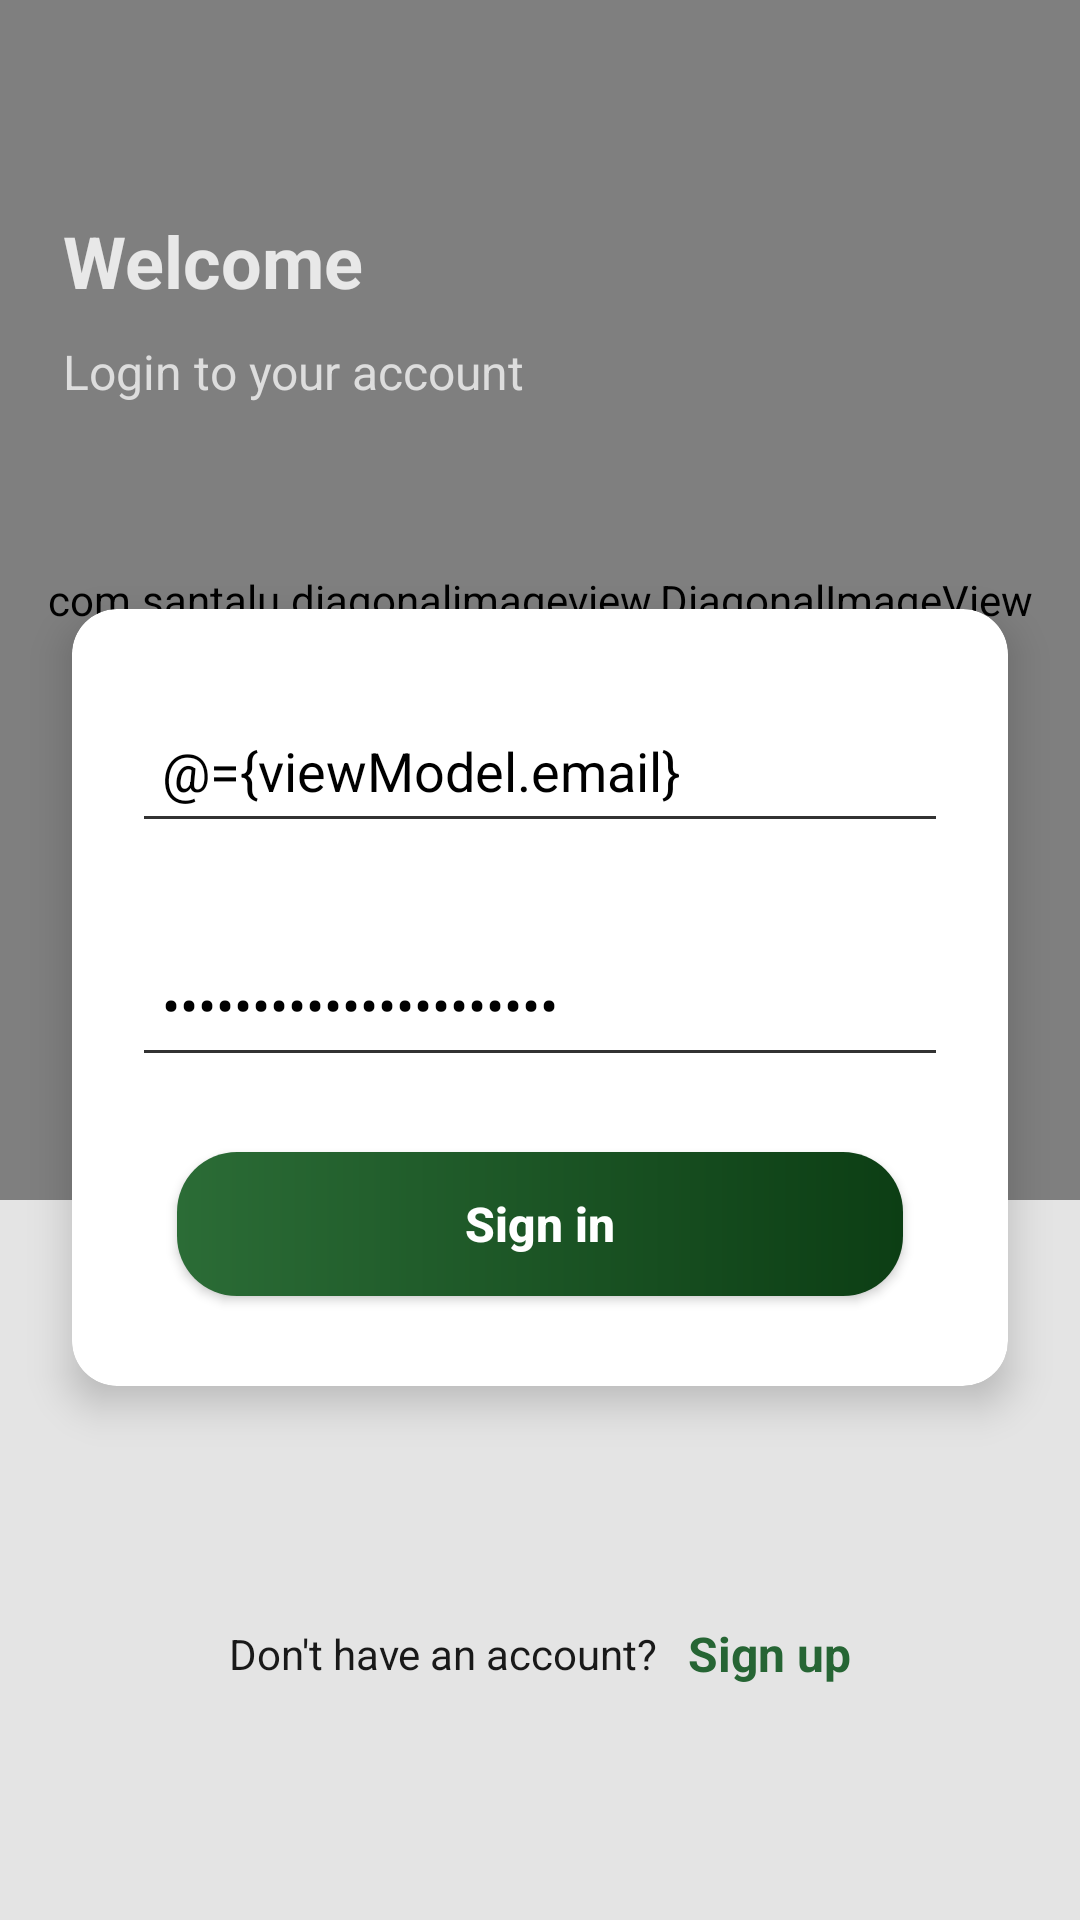

Write the Android layout XML for this screen, with the resource values it uses.
<!-- AndroidManifest.xml: application theme Theme.TaskManager -->
<!-- res/layout/activity_login.xml -->
<?xml version="1.0" encoding="utf-8"?>
<layout xmlns:android="http://schemas.android.com/apk/res/android"
    xmlns:app="http://schemas.android.com/apk/res-auto"
    xmlns:tools="http://schemas.android.com/tools">

    <data>

        <variable
            name="viewModel"
            type="com.matrix_maeny.taskmanager.viewmodels.LoginViewModel" />
    </data>

    <androidx.constraintlayout.widget.ConstraintLayout
        android:layout_width="match_parent"
        android:layout_height="match_parent"
        android:background="#E4E4E4"

        tools:context=".ui.auth.LoginActivity">

        <LinearLayout
            android:id="@+id/linearLayout2"
            android:layout_width="match_parent"
            android:layout_height="match_parent"
            android:orientation="vertical"
            app:layout_constraintEnd_toEndOf="parent"
            app:layout_constraintHorizontal_bias="0.5"
            app:layout_constraintStart_toStartOf="parent"
            app:layout_constraintTop_toTopOf="parent">

            <com.santalu.diagonalimageview.DiagonalImageView
                android:id="@+id/image"
                android:layout_width="match_parent"
                android:layout_height="400dp"
                android:scaleType="centerCrop"
                android:src="@drawable/auth_bg"
                app:di_borderEnabled="true"
                app:di_distance="56dp"
                app:di_end="left"
                app:di_start="bottom" />
        </LinearLayout>

        <LinearLayout
            android:id="@+id/linearLayout"
            android:layout_width="match_parent"
            android:layout_height="wrap_content"
            android:layout_margin="5dp"
            android:orientation="vertical"
            app:layout_constraintBottom_toBottomOf="parent"
            app:layout_constraintEnd_toEndOf="parent"
            app:layout_constraintHorizontal_bias="0.5"
            app:layout_constraintStart_toStartOf="parent"
            app:layout_constraintTop_toTopOf="parent"
            app:layout_constraintVertical_bias="0.100000024">

            <TextView
                android:id="@+id/textView"
                android:layout_width="match_parent"
                android:layout_height="wrap_content"
                android:layout_gravity="center"
                android:padding="10dp"
                android:paddingStart="16dp"
                android:paddingEnd="16dp"
                android:text="@string/text_welcome"
                android:textColor="#E8E8E8"
                android:textSize="24sp"
                android:textStyle="bold" />

            <TextView
                android:id="@+id/textView2"
                android:layout_width="match_parent"
                android:layout_height="wrap_content"
                android:paddingStart="16dp"
                android:paddingEnd="16dp"
                android:text="@string/text_login_to_you_acc"
                android:textColor="#DDDDDD"
                android:textSize="16sp" />
        </LinearLayout>

        <androidx.cardview.widget.CardView
            android:id="@+id/cardView"
            android:layout_width="match_parent"
            android:layout_height="wrap_content"
            android:layout_marginStart="24dp"
            android:layout_marginTop="24dp"
            android:layout_marginEnd="24dp"
            app:cardBackgroundColor="@color/white"
            app:cardCornerRadius="15dp"
            app:cardElevation="8dp"
            app:layout_constraintBottom_toBottomOf="parent"
            app:layout_constraintEnd_toEndOf="parent"
            app:layout_constraintHorizontal_bias="0.5"
            app:layout_constraintStart_toStartOf="parent"
            app:layout_constraintTop_toBottomOf="@+id/linearLayout"
            app:layout_constraintVertical_bias="0.19999999">

            <LinearLayout
                android:layout_width="match_parent"
                android:layout_height="wrap_content"
                android:layout_margin="15dp"
                android:orientation="vertical">

                <EditText
                    android:id="@+id/etEmail"
                    android:layout_width="match_parent"
                    android:layout_height="wrap_content"
                    android:layout_gravity="center"
                    android:layout_marginStart="5dp"
                    android:layout_marginTop="15dp"
                    android:layout_marginEnd="5dp"
                    android:layout_marginBottom="15dp"
                    android:backgroundTint="#323232"
                    android:ems="10"
                    android:hint="@string/hint_email"
                    android:inputType="textEmailAddress"
                    android:minHeight="48dp"
                    android:padding="10dp"
                    android:text="@={viewModel.email}"
                    android:textColor="@color/black"
                    android:textColorHint="#6C6C6C" />

                <EditText
                    android:id="@+id/etPassword"
                    android:layout_width="match_parent"
                    android:layout_height="wrap_content"
                    android:layout_gravity="center"
                    android:layout_marginStart="5dp"
                    android:layout_marginTop="15dp"
                    android:layout_marginEnd="5dp"
                    android:layout_marginBottom="15dp"
                    android:backgroundTint="#323232"
                    android:ems="10"
                    android:hint="@string/hint_password"
                    android:inputType="textPassword"
                    android:minHeight="48dp"
                    android:padding="10dp"
                    android:text="@={viewModel.password}"
                    android:textColor="@color/black"
                    android:textColorHint="#6C6C6C" />

                <androidx.appcompat.widget.AppCompatButton
                    android:id="@+id/btnSignIn"
                    android:layout_width="match_parent"
                    android:layout_height="wrap_content"
                    android:layout_gravity="center"
                    android:layout_marginStart="20dp"
                    android:layout_marginTop="10dp"
                    android:layout_marginEnd="20dp"
                    android:layout_marginBottom="15dp"
                    android:clickable="true"
                    android:foreground="?attr/selectableItemBackground"
                    android:background="@drawable/btn_sign_in_up_background"
                    android:elevation="8dp"
                    android:onClick="@{viewModel::onSignInClick}"
                    android:text="@string/text_sign_in"
                    android:textAllCaps="false"
                    android:textColor="@color/white"
                    android:textSize="16sp"
                    android:textStyle="bold" />

            </LinearLayout>
        </androidx.cardview.widget.CardView>

        <LinearLayout
            android:layout_width="wrap_content"
            android:layout_height="wrap_content"
            android:orientation="horizontal"
            app:layout_constraintBottom_toBottomOf="parent"
            app:layout_constraintEnd_toEndOf="parent"
            app:layout_constraintHorizontal_bias="0.5"
            app:layout_constraintStart_toStartOf="parent"
            app:layout_constraintTop_toBottomOf="@+id/cardView">

            <TextView
                android:id="@+id/textView3"
                android:layout_width="wrap_content"
                android:layout_height="wrap_content"
                android:layout_gravity="center"
                android:padding="5dp"
                android:text="@string/text_dont_have_acc"
                android:textColor="#191919"
                android:textSize="14sp" />

            <TextView
                android:id="@+id/btnTxtSignUp"
                android:layout_width="match_parent"
                android:layout_height="wrap_content"
                android:layout_gravity="center"
                android:onClick="@{viewModel::onSignUpClick}"
                android:padding="5dp"
                android:text="@string/text_sign_up"
                android:clickable="true"
                android:foreground="?attr/selectableItemBackground"
                android:textColor="#266534"
                android:textSize="16sp"
                android:textStyle="bold" />
        </LinearLayout>

    </androidx.constraintlayout.widget.ConstraintLayout>
</layout>
<!-- resources referenced by this layout -->
<resources>
  <color name="black">#FF000000</color>
  <color name="white">#FFFFFFFF</color>
  <!-- drawable btn_sign_in_up_background (drawable) -->
  <?xml version="1.0" encoding="utf-8"?>
  <shape xmlns:android="http://schemas.android.com/apk/res/android">
  
      <corners
          android:radius="20dp"/>
      <gradient
          android:startColor="#2B6C36"
          android:endColor="#0C3E14"/>
  </shape>
  <string name="hint_email">Email</string>
  <string name="hint_password">Password</string>
  <string name="text_dont_have_acc">Don\'t have an account?</string>
  <string name="text_login_to_you_acc">Login to your account</string>
  <string name="text_sign_in">Sign in</string>
  <string name="text_sign_up">Sign up</string>
  <string name="text_welcome">Welcome</string>
  <style name="Theme.TaskManager" parent="Theme.MaterialComponents.DayNight.NoActionBar">
          
          <item name="colorPrimary">#0E1010</item>
          <item name="colorPrimaryVariant">@color/purple_700</item>
          <item name="colorOnPrimary">@color/white</item>
          
          <item name="colorSecondary">@color/teal_200</item>
          <item name="colorSecondaryVariant">@color/teal_700</item>
          <item name="colorOnSecondary">@color/black</item>
          
          <item name="android:statusBarColor" tools:targetApi="l">#0A0A0A</item>
          
          <item name="bottomSheetDialogTheme">@style/AppBottomSheetDialogTheme</item>
  
      </style>
  <color name="purple_700">#FF3700B3</color>
  <color name="teal_200">#FF03DAC5</color>
  <color name="teal_700">#FF018786</color>
  <style name="AppBottomSheetDialogTheme" parent="Theme.Design.Light.BottomSheetDialog">
          <item name="bottomSheetStyle">@drawable/round_dialog</item>
      </style>
  <!-- drawable round_dialog (drawable) -->
  <?xml version="1.0" encoding="utf-8"?>
  <shape xmlns:android="http://schemas.android.com/apk/res/android"
      android:shape="rectangle">
  
      <solid android:color="#EBEBEB"/>
      <corners android:topLeftRadius="30dp"
          android:topRightRadius="30dp"/>
  </shape>
</resources>
